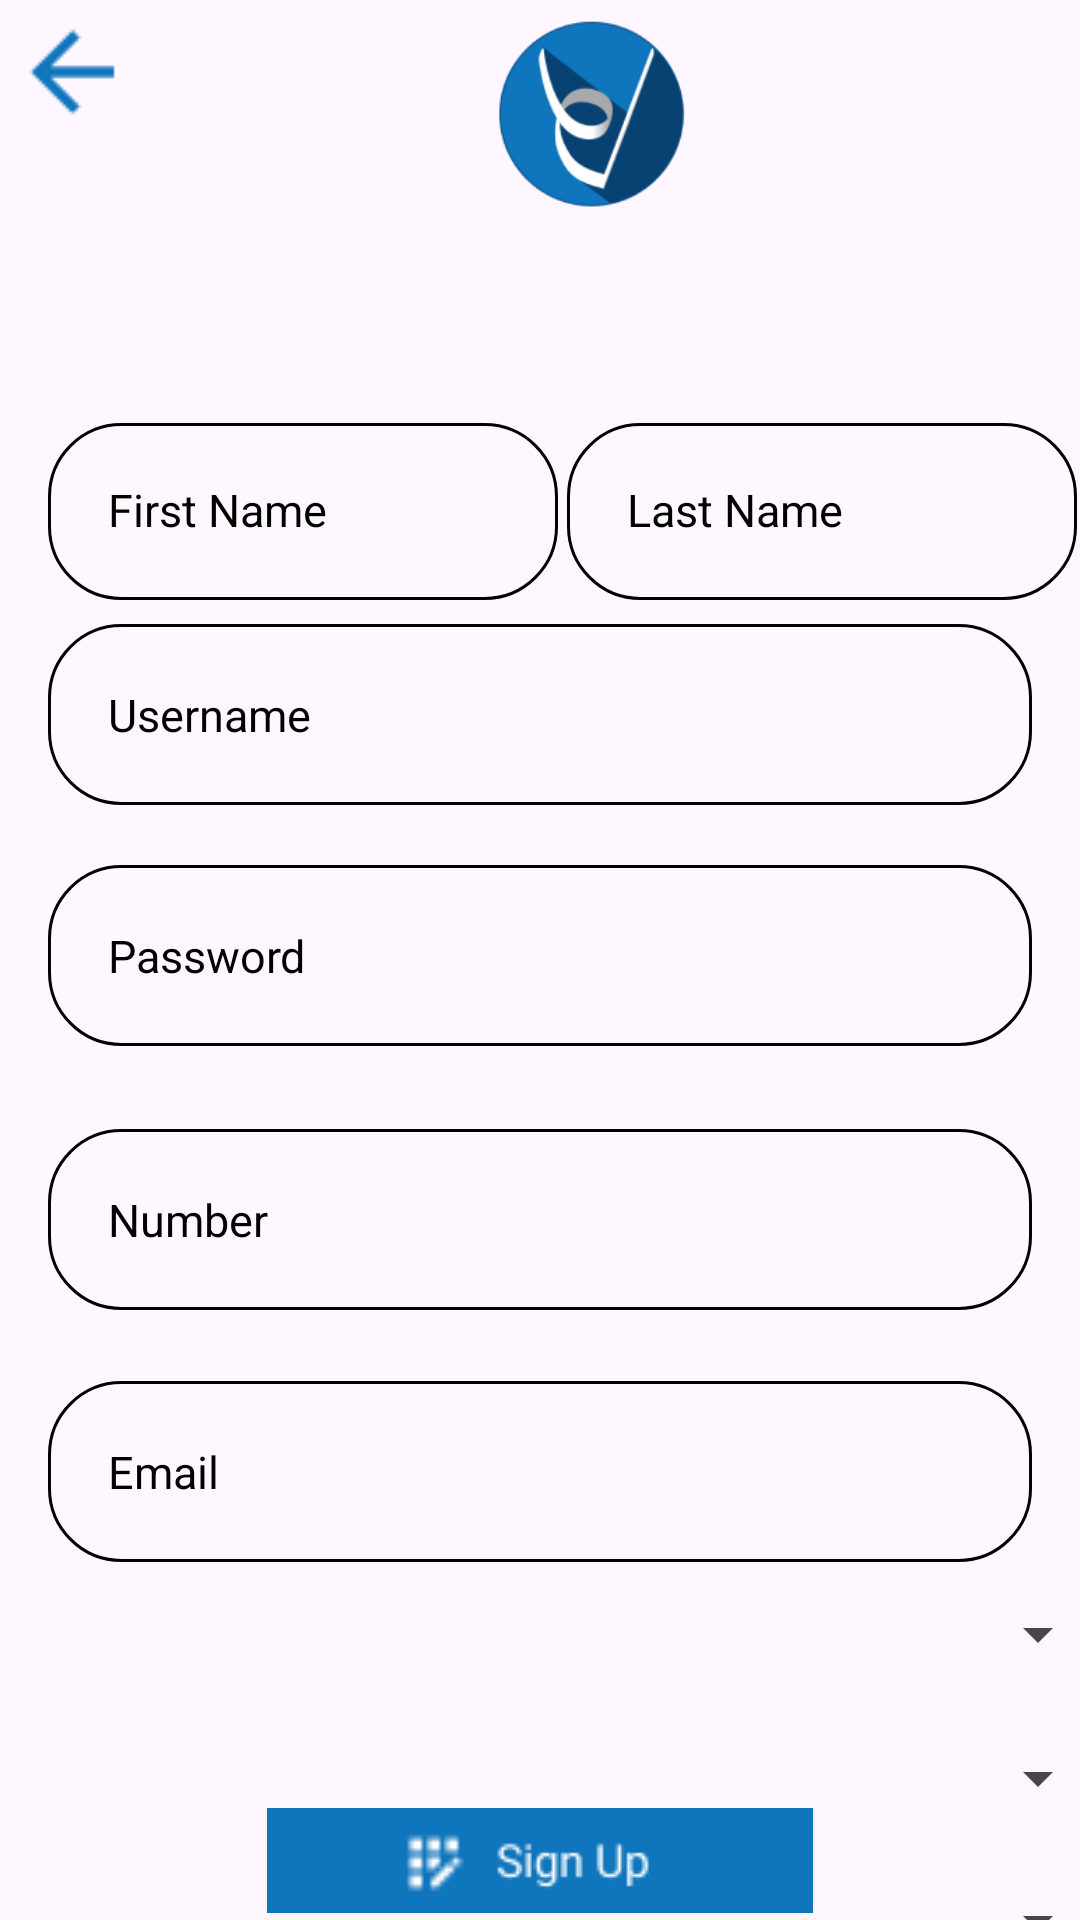

Android layout source for this screen:
<!-- AndroidManifest.xml: application theme Theme.WelcomScreen -->
<!-- res/layout/activity_admin_register.xml -->
<?xml version="1.0" encoding="utf-8"?>

<androidx.constraintlayout.widget.ConstraintLayout xmlns:android="http://schemas.android.com/apk/res/android"
    xmlns:app="http://schemas.android.com/apk/res-auto"
    xmlns:tools="http://schemas.android.com/tools"
    android:id="@+id/main"
    android:layout_width="match_parent"
    android:layout_height="match_parent"
    tools:context=".AdminRegister">

    <EditText
        android:id="@+id/RegPass4"
        android:layout_width="0dp"
        android:layout_height="wrap_content"
        android:layout_marginStart="16dp"
        android:layout_marginTop="192dp"
        android:layout_marginEnd="16dp"
        android:background="@drawable/rounded_corner"
        android:hint="Email"
        android:inputType="text"
        android:padding="20dp"
        android:textColor="@color/black"
        android:textColorHint="@color/black"
        android:textSize="15sp"
        app:layout_constraintEnd_toEndOf="parent"
        app:layout_constraintHorizontal_bias="0.0"
        app:layout_constraintStart_toStartOf="parent"
        app:layout_constraintTop_toBottomOf="@+id/RegUser" />

    <EditText
        android:id="@+id/RegPass2"
        android:layout_width="0dp"
        android:layout_height="wrap_content"
        android:layout_marginStart="16dp"
        android:layout_marginTop="108dp"
        android:layout_marginEnd="16dp"
        android:background="@drawable/rounded_corner"
        android:hint="Number"
        android:inputType="number"
        android:padding="20dp"
        android:textColor="@color/black"
        android:textColorHint="@color/black"
        android:textSize="15sp"
        app:layout_constraintEnd_toEndOf="parent"
        app:layout_constraintHorizontal_bias="0.0"
        app:layout_constraintStart_toStartOf="parent"
        app:layout_constraintTop_toBottomOf="@+id/RegUser" />

    <ImageView
        android:id="@+id/imageView10"
        android:layout_width="146dp"
        android:layout_height="69dp"
        android:layout_marginStart="124dp"
        android:layout_marginTop="4dp"
        app:layout_constraintStart_toStartOf="parent"
        app:layout_constraintTop_toTopOf="parent"
        app:srcCompat="@drawable/eviajelogo" />

    <ImageButton
        android:id="@+id/imageButton2"
        android:layout_width="48dp"
        android:layout_height="48dp"
        android:background="@android:color/transparent"
        android:contentDescription="@string/regbacktome"
        app:layout_constraintStart_toStartOf="parent"
        app:layout_constraintTop_toTopOf="parent"
        app:srcCompat="@drawable/arrow" />


    
    <EditText
        android:id="@+id/firstname"
        android:layout_width="170dp"
        android:layout_height="59dp"
        android:layout_marginStart="16dp"
        android:layout_marginTop="68dp"
        android:layout_marginEnd="16dp"
        android:background="@drawable/rounded_corner"
        android:hint="First Name"
        android:inputType="text"
        android:padding="20dp"
        android:textColor="@color/black"
        android:textColorHint="@color/black"
        android:textSize="15sp"
        app:layout_constraintEnd_toEndOf="parent"
        app:layout_constraintHorizontal_bias="0.0"
        app:layout_constraintStart_toStartOf="parent"
        app:layout_constraintTop_toBottomOf="@+id/imageView10" />

    <EditText
        android:id="@+id/lastname"
        android:layout_width="170dp"
        android:layout_height="59dp"
        android:layout_marginTop="68dp"
        android:background="@drawable/rounded_corner"
        android:hint="Last Name"
        android:inputType="text"
        android:padding="20dp"
        android:textColor="@color/black"
        android:textColorHint="@color/black"
        android:textSize="15sp"
        app:layout_constraintEnd_toEndOf="parent"
        app:layout_constraintHorizontal_bias="0.709"
        app:layout_constraintStart_toEndOf="@+id/firstname"
        app:layout_constraintTop_toBottomOf="@+id/imageView10" />

    <EditText
        android:id="@+id/RegUser"
        android:layout_width="0dp"
        android:layout_height="wrap_content"
        android:layout_marginStart="16dp"
        android:layout_marginTop="8dp"
        android:layout_marginEnd="16dp"
        android:background="@drawable/rounded_corner"
        android:hint="Username"
        android:inputType="text"
        android:padding="20dp"
        android:textColor="@color/black"
        android:textColorHint="@color/black"
        android:textSize="15sp"
        app:layout_constraintEnd_toEndOf="parent"
        app:layout_constraintHorizontal_bias="0.0"
        app:layout_constraintStart_toStartOf="parent"
        app:layout_constraintTop_toBottomOf="@+id/lastname" />

    <EditText
        android:id="@+id/RegPass"
        android:layout_width="0dp"
        android:layout_height="wrap_content"
        android:layout_marginStart="16dp"
        android:layout_marginTop="20dp"
        android:layout_marginEnd="16dp"
        android:background="@drawable/rounded_corner"
        android:hint="Password"
        android:inputType="textPassword"
        android:padding="20dp"
        android:textColor="@color/black"
        android:textColorHint="@color/black"
        android:textSize="15sp"
        app:layout_constraintEnd_toEndOf="parent"
        app:layout_constraintHorizontal_bias="0.0"
        app:layout_constraintStart_toStartOf="parent"
        app:layout_constraintTop_toBottomOf="@+id/RegUser" />

    
    <Spinner
        android:id="@+id/spinner"
        android:layout_width="379dp"
        android:layout_height="48dp"
        app:layout_constraintEnd_toEndOf="parent"
        app:layout_constraintStart_toStartOf="parent"
        app:layout_constraintTop_toBottomOf="@+id/RegPass4" />

    <Spinner
        android:id="@+id/spinnerCityGroup"
        android:layout_width="379dp"
        android:layout_height="48dp"
        app:layout_constraintEnd_toEndOf="parent"
        app:layout_constraintStart_toStartOf="parent"
        app:layout_constraintTop_toBottomOf="@+id/spinner" />

    <Spinner
        android:id="@+id/spinnerCityLocations"
        android:layout_width="379dp"
        android:layout_height="48dp"
        app:layout_constraintEnd_toEndOf="parent"
        app:layout_constraintStart_toStartOf="parent"
        app:layout_constraintTop_toBottomOf="@+id/spinnerCityGroup" />

    <ImageButton
        android:id="@+id/imageButton3"
        android:layout_width="0dp"
        android:layout_height="48dp"
        android:background="@android:color/transparent"
        android:contentDescription="@string/regsigntome"
        app:layout_constraintBottom_toBottomOf="parent"
        app:layout_constraintEnd_toEndOf="parent"
        app:layout_constraintHorizontal_bias="0.0"
        app:layout_constraintStart_toStartOf="parent"
        app:layout_constraintTop_toBottomOf="@+id/spinnerCityGroup"
        app:layout_constraintVertical_bias="0.851"
        app:srcCompat="@drawable/signup" />

    <ImageView
        android:id="@+id/regsign"
        android:layout_width="27dp"
        android:layout_height="24dp"
        app:layout_constraintBottom_toBottomOf="@+id/imageButton3"
        app:layout_constraintEnd_toEndOf="@+id/imageButton3"
        app:layout_constraintHorizontal_bias="0.395"
        app:layout_constraintStart_toStartOf="@+id/imageButton3"
        app:layout_constraintTop_toTopOf="@+id/imageButton3"
        app:layout_constraintVertical_bias="0.541"
        app:srcCompat="@drawable/appregistration" />

</androidx.constraintlayout.widget.ConstraintLayout>
<!-- resources referenced by this layout -->
<resources>
  <!-- drawable appregistration: png bitmap (drawable, 263 bytes) -->
  <!-- drawable arrow: png bitmap (drawable, 412 bytes) -->
  <!-- drawable eviajelogo: png bitmap (drawable, 9719 bytes) -->
  <!-- drawable rounded_corner (drawable) -->
  <?xml version="1.0" encoding="utf-8"?>
  
  <shape xmlns:android="http://schemas.android.com/apk/res/android"
      android:shape="rectangle">
      <corners android:radius="24dp"/>
      <stroke android:width="1dip" android:color="@color/black"/>
  
  </shape>
  <!-- drawable signup: png bitmap (drawable, 969 bytes) -->
  <string name="regbacktome">RegBack</string>
  <string name="regsigntome">regSign</string>
  <style name="Theme.WelcomScreen" parent="Base.Theme.WelcomScreen" />
  <style name="Base.Theme.WelcomScreen" parent="Theme.Material3.DayNight.NoActionBar">
          
          
      </style>
  <!-- not gathered from this repository: default colours our renderer supplied (Android Studio template values) -->
  <color name="black">#FF000000</color>
</resources>
